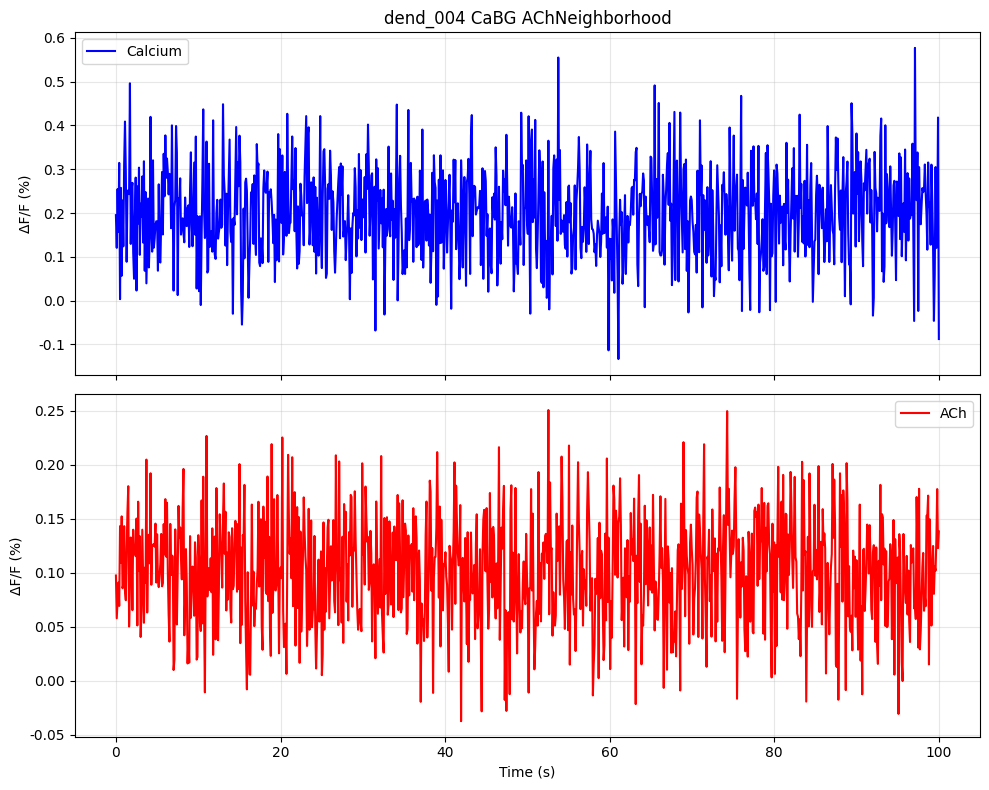

Write Python code to recreate this figure. (Note: this script raises an exception after producing the figure.)
#!/usr/bin/env python
"""
Convert specific PDF plot to SVG with CMU Serif font
"""

import matplotlib.pyplot as plt
import matplotlib.patches as patches
from pathlib import Path
import numpy as np

# Set CMU Serif font
plt.rcParams['font.family'] = 'CMU Serif'
plt.rcParams['font.serif'] = ['CMU Serif']

# Input file
pdf_path = Path("/Users/daria/Desktop/Boston_University/Devor_Lab/apical-dendrites-2025/data/2025-08-27/rAi162_18/run7/traces_caBG_achNeighborhood/per_mask_plots/dend_004_CaBG_AChNeighborhood.pdf")

# Output path
svg_path = pdf_path.with_suffix('.svg')

print(f"Converting {pdf_path.name} to SVG with CMU Serif font...")

# Since we can't directly read the PDF content, create a template figure
# You'll need to manually recreate the plot structure or provide the data
fig, (ax1, ax2) = plt.subplots(2, 1, figsize=(10, 8), sharex=True)

# Placeholder - you'll need to replace with actual data
time = np.linspace(0, 100, 1000)
ca_trace = np.random.randn(1000) * 0.1 + 0.2
ach_trace = np.random.randn(1000) * 0.05 + 0.1

# Plot calcium trace
ax1.plot(time, ca_trace, 'b-', linewidth=1.5, label='Calcium')
ax1.set_ylabel('ΔF/F (%)')
ax1.set_title('dend_004 CaBG AChNeighborhood')
ax1.grid(True, alpha=0.3)
ax1.legend()

# Plot ACh trace
ax2.plot(time, ach_trace, 'r-', linewidth=1.5, label='ACh')
ax2.set_ylabel('ΔF/F (%)')
ax2.set_xlabel('Time (s)')
ax2.grid(True, alpha=0.3)
ax2.legend()

plt.tight_layout()

# Save as SVG
fig.savefig(svg_path, format='svg', bbox_inches='tight', dpi=300)
plt.close()

print(f"SVG saved to: {svg_path}")
print("Note: This is a template. Replace with actual data from the original plot.")
